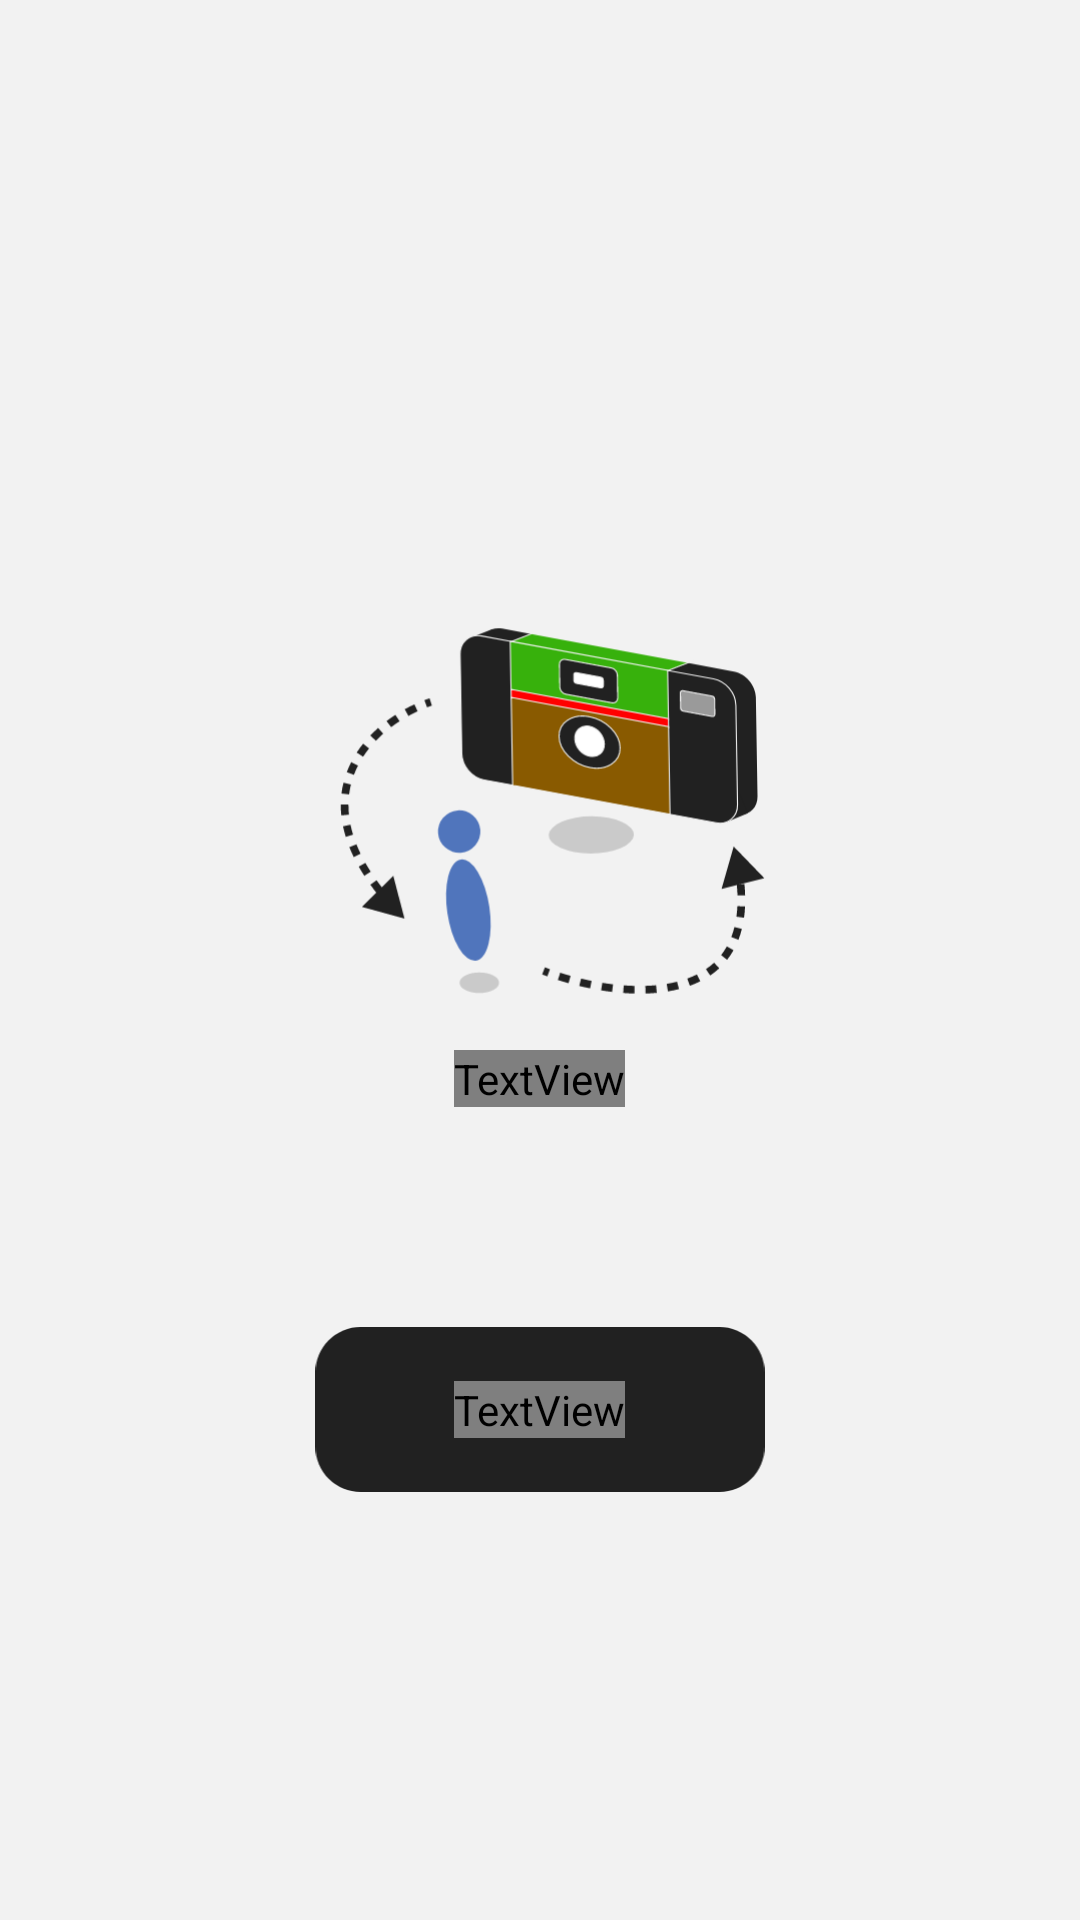

Produce the Android XML layout that renders to this screen, including the resource entries it uses.
<!-- AndroidManifest.xml: application theme Theme.SHIN_Utsurundesu -->
<!-- res/layout/fragment_home.xml -->
<?xml version="1.0" encoding="utf-8"?>
<FrameLayout xmlns:android="http://schemas.android.com/apk/res/android"
    xmlns:app="http://schemas.android.com/apk/res-auto"
    xmlns:tools="http://schemas.android.com/tools"
    android:layout_width="match_parent"
    android:layout_height="match_parent"
    android:background="#F2F2F2"
    tools:context=".HomeFragment">

    

    <LinearLayout
        android:layout_width="wrap_content"
        android:layout_height="wrap_content"
        android:layout_gravity="center_horizontal"
        android:gravity="center"
        android:orientation="vertical"
        android:translationY="200dp">

        <ImageView
            android:layout_width="150dp"
            android:layout_height="150dp"
            android:layout_gravity="center"
            android:contentDescription="@string/icon"
            android:src="@drawable/icon" />

        <TextView
            android:layout_width="wrap_content"
            android:layout_height="wrap_content"
            android:layout_gravity="center"
            android:fontFamily="@font/zenkurenaido"
            android:text="@string/app_name_jp"
            android:textSize="34sp" />

    </LinearLayout>

    <FrameLayout
        android:id="@+id/button_start"
        android:layout_width="wrap_content"
        android:layout_height="wrap_content"
        android:layout_gravity="center"
        android:translationY="150dp">

        <ImageView
            android:id="@+id/imageView2"
            android:layout_width="150dp"
            android:layout_height="55dp"
            android:layout_gravity="center"
            android:src="@drawable/button_background" />

        <TextView
            android:id="@+id/textView2"
            android:layout_width="wrap_content"
            android:layout_height="wrap_content"
            android:layout_gravity="center"
            android:fontFamily="@font/notosansjpbold"
            android:text="@string/button_start"
            android:textColor="#F2F2F2"
            android:textSize="18sp"
            android:textStyle="bold" />

    </FrameLayout>

</FrameLayout>
<!-- resources referenced by this layout -->
<resources>
  <!-- drawable button_background (drawable) -->
  <vector xmlns:android="http://schemas.android.com/apk/res/android"
      android:width="498dp"
      android:height="183dp"
      android:viewportWidth="498"
      android:viewportHeight="183">
    <path
        android:pathData="M50,0L448,0A50,50 0,0 1,498 50L498,133A50,50 0,0 1,448 183L50,183A50,50 0,0 1,0 133L0,50A50,50 0,0 1,50 0z"
        android:fillColor="#212121"/>
  </vector>
  <!-- drawable icon: vector/xml drawable (drawable, 8543 chars, omitted) -->
  <string name="app_name_jp">シン・写ルンです</string>
  <string name="button_start">はじめる</string>
  <string name="icon">icon</string>
  <style name="Theme.SHIN_Utsurundesu" parent="Base.Theme.SHIN_Utsurundesu" />
  <style name="Base.Theme.SHIN_Utsurundesu" parent="Theme.Material3.DayNight.NoActionBar">
          
          
      </style>
</resources>
